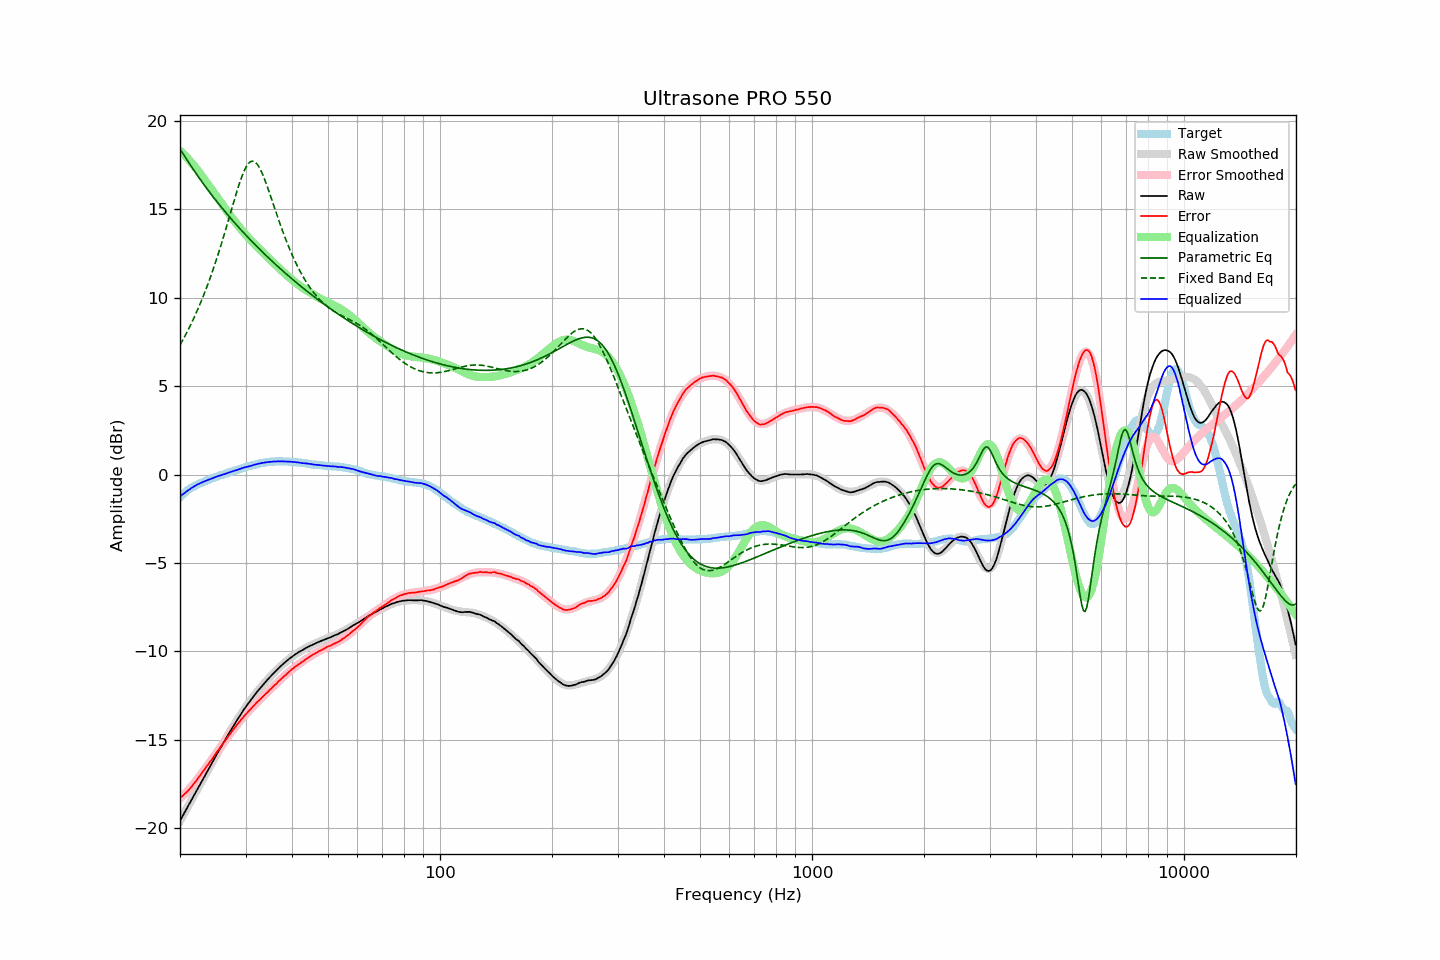

The data file committed next to this chart (first rows):
frequency, raw, error, smoothed, error_smoothed, equalization, parametric_eq, fixed_band_eq, equalized_raw, equalized_smoothed, target
20.00, -19.59, -18.31, -19.59, -18.34, 18.34, 18.43, 7.33, -1.25, -1.25, -1.28
20.20, -19.42, -18.23, -19.42, -18.25, 18.25, 18.28, 7.49, -1.17, -1.17, -1.19
20.40, -19.26, -18.15, -19.26, -18.16, 18.16, 18.14, 7.65, -1.10, -1.10, -1.11
20.61, -19.09, -18.05, -19.09, -18.06, 18.06, 17.99, 7.82, -1.03, -1.03, -1.04
20.81, -18.93, -17.98, -18.93, -17.96, 17.96, 17.85, 8.00, -0.96, -0.96, -0.95
21.02, -18.76, -17.89, -18.76, -17.86, 17.86, 17.71, 8.17, -0.89, -0.90, -0.87
21.23, -18.60, -17.79, -18.60, -17.76, 17.76, 17.57, 8.35, -0.84, -0.83, -0.81
21.44, -18.43, -17.68, -18.43, -17.66, 17.66, 17.43, 8.54, -0.77, -0.77, -0.75
21.66, -18.27, -17.57, -18.27, -17.55, 17.55, 17.30, 8.73, -0.72, -0.71, -0.70
21.87, -18.11, -17.46, -18.10, -17.44, 17.44, 17.17, 8.93, -0.66, -0.66, -0.65
22.09, -17.94, -17.34, -17.94, -17.33, 17.33, 17.03, 9.13, -0.61, -0.61, -0.60
22.31, -17.77, -17.21, -17.77, -17.22, 17.22, 16.90, 9.33, -0.55, -0.56, -0.55
22.54, -17.61, -17.10, -17.61, -17.09, 17.09, 16.77, 9.54, -0.52, -0.51, -0.51
22.76, -17.44, -16.96, -17.44, -16.97, 16.97, 16.64, 9.76, -0.47, -0.47, -0.47
22.99, -17.28, -16.83, -17.28, -16.84, 16.84, 16.52, 9.98, -0.43, -0.43, -0.44
23.22, -17.11, -16.70, -17.11, -16.72, 16.72, 16.39, 10.21, -0.39, -0.39, -0.41
23.45, -16.95, -16.58, -16.95, -16.59, 16.59, 16.27, 10.45, -0.36, -0.36, -0.37
23.69, -16.79, -16.46, -16.78, -16.46, 16.46, 16.15, 10.69, -0.33, -0.32, -0.33
23.92, -16.62, -16.33, -16.62, -16.33, 16.33, 16.02, 10.93, -0.28, -0.28, -0.29
24.16, -16.46, -16.22, -16.46, -16.21, 16.21, 15.90, 11.18, -0.25, -0.25, -0.24
24.40, -16.30, -16.09, -16.29, -16.08, 16.08, 15.79, 11.44, -0.22, -0.22, -0.21
24.65, -16.13, -15.95, -16.13, -15.95, 15.95, 15.67, 11.71, -0.18, -0.18, -0.18
24.89, -15.97, -15.82, -15.97, -15.82, 15.82, 15.55, 11.98, -0.14, -0.15, -0.15
25.14, -15.81, -15.69, -15.81, -15.70, 15.70, 15.44, 12.26, -0.11, -0.11, -0.11
25.39, -15.65, -15.56, -15.65, -15.57, 15.57, 15.32, 12.54, -0.08, -0.08, -0.08
25.65, -15.50, -15.45, -15.49, -15.44, 15.44, 15.21, 12.83, -0.06, -0.05, -0.04
25.91, -15.34, -15.32, -15.33, -15.32, 15.32, 15.10, 13.13, -0.02, -0.02, -0.03
26.16, -15.18, -15.18, -15.18, -15.19, 15.19, 14.99, 13.43, 0.01, 0.01, 0.00
26.43, -15.03, -15.07, -15.02, -15.06, 15.06, 14.88, 13.73, 0.03, 0.04, 0.04
26.69, -14.87, -14.94, -14.87, -14.94, 14.94, 14.77, 14.04, 0.07, 0.07, 0.07
26.96, -14.71, -14.81, -14.71, -14.81, 14.81, 14.66, 14.35, 0.10, 0.10, 0.10
27.23, -14.56, -14.70, -14.56, -14.69, 14.69, 14.56, 14.67, 0.13, 0.13, 0.14
27.50, -14.41, -14.58, -14.41, -14.57, 14.57, 14.45, 14.98, 0.16, 0.16, 0.17
27.77, -14.26, -14.44, -14.26, -14.45, 14.45, 14.35, 15.30, 0.19, 0.19, 0.19
28.05, -14.11, -14.33, -14.11, -14.33, 14.33, 14.24, 15.60, 0.22, 0.22, 0.22
28.33, -13.97, -14.21, -13.96, -14.21, 14.21, 14.14, 15.91, 0.25, 0.25, 0.24
28.62, -13.82, -14.09, -13.82, -14.10, 14.10, 14.04, 16.20, 0.28, 0.28, 0.27
28.90, -13.68, -13.99, -13.68, -13.99, 13.99, 13.94, 16.48, 0.31, 0.31, 0.31
29.19, -13.54, -13.87, -13.54, -13.88, 13.88, 13.84, 16.74, 0.34, 0.34, 0.33
29.48, -13.40, -13.77, -13.40, -13.77, 13.77, 13.74, 16.98, 0.37, 0.36, 0.38
29.78, -13.26, -13.65, -13.27, -13.66, 13.66, 13.64, 17.20, 0.40, 0.39, 0.39
30.08, -13.13, -13.55, -13.14, -13.56, 13.56, 13.54, 17.38, 0.43, 0.42, 0.42
30.38, -13.01, -13.46, -13.01, -13.46, 13.46, 13.45, 17.53, 0.45, 0.45, 0.45
30.68, -12.89, -13.37, -12.88, -13.36, 13.36, 13.35, 17.64, 0.47, 0.47, 0.48
30.99, -12.77, -13.26, -12.76, -13.26, 13.26, 13.26, 17.70, 0.49, 0.50, 0.49
31.30, -12.64, -13.16, -12.64, -13.16, 13.16, 13.16, 17.73, 0.52, 0.52, 0.52
31.61, -12.52, -13.07, -12.52, -13.07, 13.07, 13.07, 17.71, 0.55, 0.55, 0.55
31.93, -12.40, -12.97, -12.40, -12.97, 12.97, 12.98, 17.66, 0.57, 0.57, 0.57
32.24, -12.29, -12.87, -12.29, -12.88, 12.88, 12.89, 17.56, 0.60, 0.59, 0.58
32.57, -12.18, -12.79, -12.18, -12.79, 12.79, 12.80, 17.42, 0.61, 0.61, 0.61
32.89, -12.07, -12.71, -12.07, -12.70, 12.70, 12.71, 17.26, 0.63, 0.63, 0.64
33.22, -11.96, -12.61, -11.96, -12.61, 12.61, 12.62, 17.07, 0.65, 0.65, 0.66
33.55, -11.86, -12.53, -11.85, -12.52, 12.52, 12.53, 16.85, 0.67, 0.67, 0.67
33.89, -11.75, -12.43, -11.75, -12.43, 12.43, 12.44, 16.62, 0.69, 0.68, 0.68
34.23, -11.65, -12.35, -11.65, -12.35, 12.35, 12.35, 16.37, 0.70, 0.70, 0.71
34.57, -11.55, -12.26, -11.55, -12.26, 12.26, 12.27, 16.11, 0.71, 0.71, 0.71
34.92, -11.45, -12.17, -11.45, -12.17, 12.17, 12.18, 15.85, 0.72, 0.72, 0.72
35.27, -11.36, -12.09, -11.35, -12.08, 12.08, 12.09, 15.58, 0.72, 0.73, 0.73
35.62, -11.26, -11.99, -11.26, -12.00, 12.00, 12.01, 15.30, 0.74, 0.74, 0.73
35.97, -11.17, -11.90, -11.17, -11.91, 11.91, 11.93, 15.03, 0.74, 0.74, 0.74
... 635 more rows
